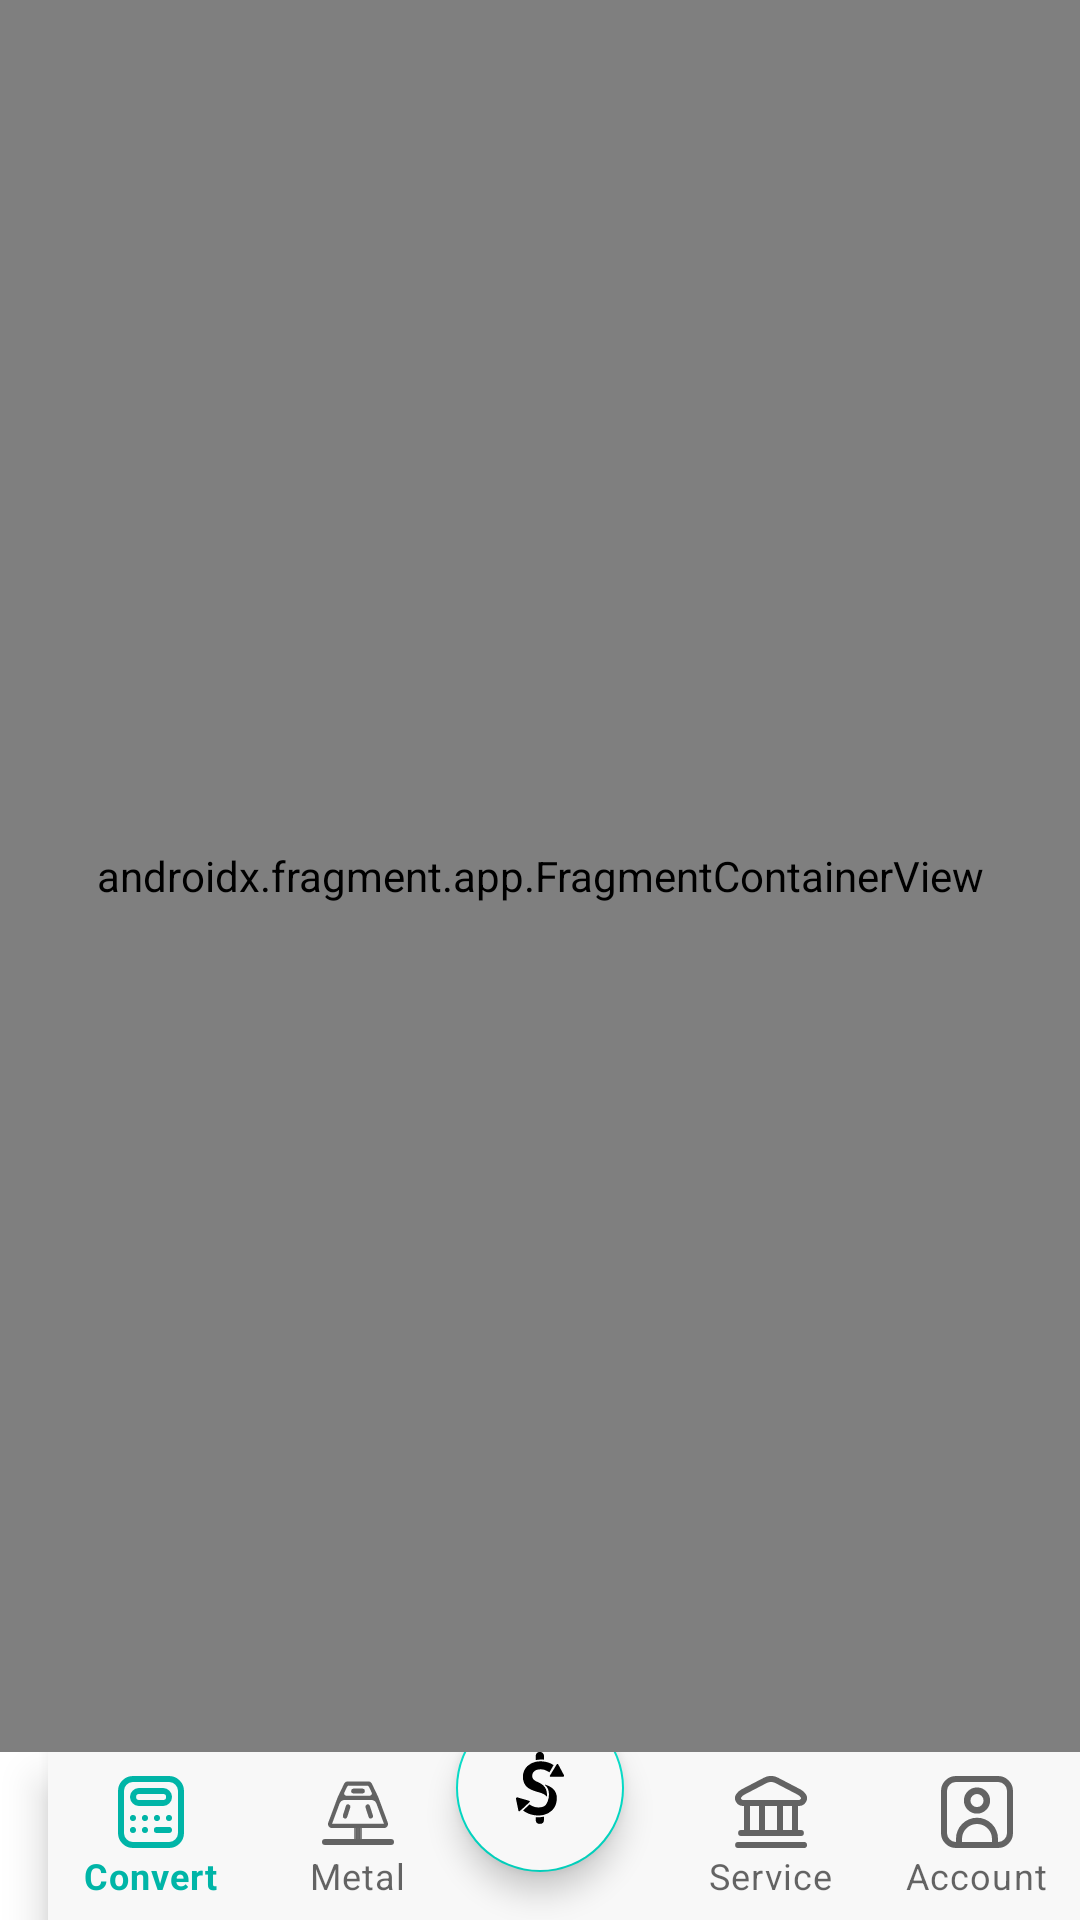

Write the Android layout XML for this screen, with the resource values it uses.
<!-- AndroidManifest.xml: application theme Theme.TreasurySolutions -->
<!-- res/layout/activity_home.xml -->
<?xml version="1.0" encoding="utf-8"?>
<androidx.constraintlayout.widget.ConstraintLayout xmlns:android="http://schemas.android.com/apk/res/android"
    xmlns:app="http://schemas.android.com/apk/res-auto"
    android:layout_width="match_parent"
    android:layout_height="match_parent">

    <androidx.fragment.app.FragmentContainerView
        android:id="@+id/nav_host_fragment"
        android:name="androidx.navigation.fragment.NavHostFragment"
        android:layout_width="0dp"
        android:layout_height="0dp"
        app:layout_constraintStart_toStartOf="parent"
        app:layout_constraintEnd_toEndOf="parent"
        app:layout_constraintTop_toTopOf="parent"
        app:layout_constraintBottom_toTopOf="@+id/coordinator"
        app:defaultNavHost="true"
        app:navGraph="@navigation/nav_graph" />

    <androidx.coordinatorlayout.widget.CoordinatorLayout
        android:id="@+id/coordinator"
        android:layout_width="0dp"
        android:layout_height="wrap_content"
        app:layout_constraintBottom_toBottomOf="parent"
        app:layout_constraintEnd_toEndOf="parent"
        app:layout_constraintStart_toStartOf="parent">

        <com.google.android.material.bottomappbar.BottomAppBar
            android:id="@+id/bottomAppBar"
            android:layout_width="match_parent"
            android:layout_height="wrap_content"
            android:layout_gravity="bottom"
            app:fabCradleMargin="10dp"
            app:fabCradleRoundedCornerRadius="50dp"
            app:fabCradleVerticalOffset="0dp">

            <com.google.android.material.bottomnavigation.BottomNavigationView
                android:id="@+id/bottomNavigationView"
                android:layout_width="match_parent"
                android:layout_height="match_parent"
                android:background="@color/creamy"
                app:labelVisibilityMode="labeled"
                app:menu="@menu/bottom_nav_menu" />

        </com.google.android.material.bottomappbar.BottomAppBar>

        <com.google.android.material.floatingactionbutton.FloatingActionButton
            android:id="@+id/fab"
            android:layout_width="wrap_content"
            android:layout_height="wrap_content"
            android:backgroundTint="@color/creamy"
            android:contentDescription="@string/app_name"
            android:src="@drawable/ic_rates"
            android:gravity="center"
            android:textAllCaps="false"
            app:layout_anchor="@id/bottomAppBar" />

    </androidx.coordinatorlayout.widget.CoordinatorLayout>

</androidx.constraintlayout.widget.ConstraintLayout>
<!-- resources referenced by this layout -->
<resources>
  <color name="creamy">#F8F8F8</color>
  <!-- drawable ic_rates: vector/xml drawable (drawable, 3937 chars, omitted) -->
  <string name="app_name">Treasury Solutions</string>
  <style name="Theme.TreasurySolutions" parent="Theme.MaterialComponents.DayNight.NoActionBar">
          
          <item name="colorPrimary">@color/light_green</item>
          <item name="colorPrimaryVariant">@color/creamy</item>
          <item name="colorOnPrimary">@color/white</item>
          
          <item name="colorSecondary">@color/teal_200</item>
          <item name="colorSecondaryVariant">@color/teal_700</item>
          <item name="colorOnSecondary">@color/black</item>
          
          <item name="android:statusBarColor" tools:targetApi="l">?attr/colorPrimaryVariant</item>
          
      </style>
  <color name="light_green">#00B5A7</color>
  <color name="white">#FFFFFFFF</color>
  <color name="teal_200">#FF03DAC5</color>
  <color name="teal_700">#FF018786</color>
  <color name="black">#FF000000</color>
</resources>
